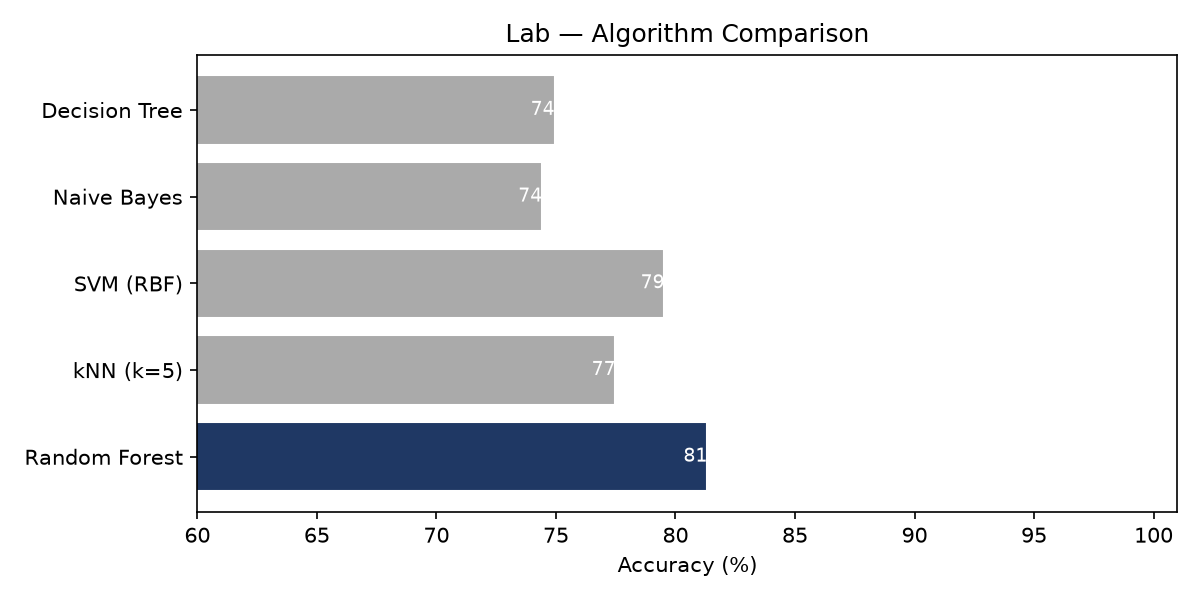

The file beside this chart, header and first rows:
Algorithm, Accuracy(%), F1_weighted, Time(s)
Random Forest, 81.33, 0.8129, 0.46
kNN (k=5), 77.49, 0.7773, 0.0
SVM (RBF), 79.54, 0.796, 0.19
Naive Bayes, 74.42, 0.7534, 0.0
Decision Tree, 74.94, 0.7455, 0.02
